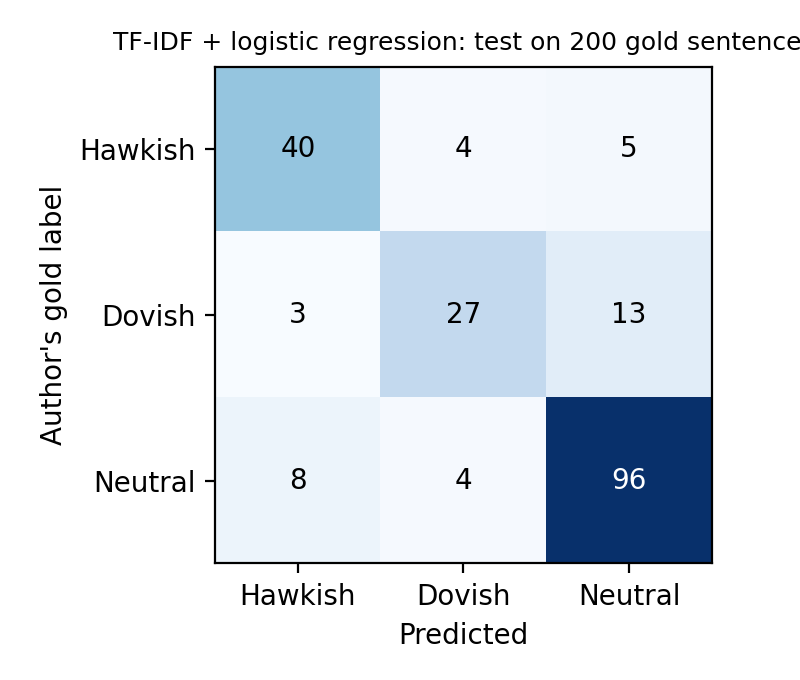

Data behind this chart, as committed beside it:
, Hawkish, Dovish, Neutral
Hawkish, 40, 4, 5
Dovish, 3, 27, 13
Neutral, 8, 4, 96
